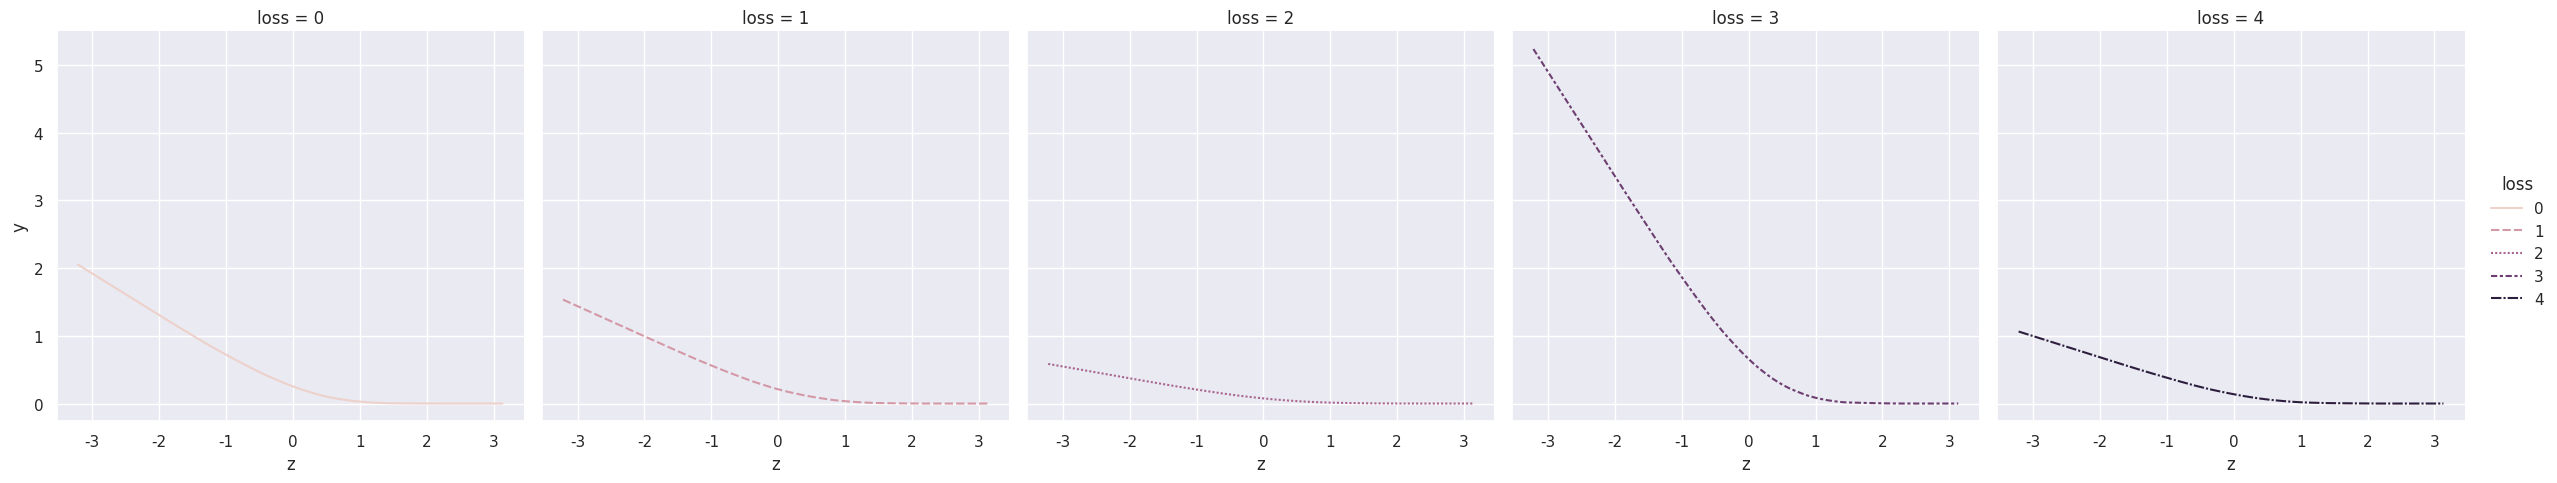

Generate this figure with matplotlib:
import seaborn as sns
import matplotlib.pyplot as plt
import numpy as np
import pandas as pd

np.random.seed(1024)
sns.set()
df = {'z': [], 'y': [], 'loss': []}
n_trials = 5
n = 100

z_points = np.random.randn(n+1)
z_points = np.sort(z_points)

for i in range(n_trials):
    slopes = np.add.accumulate(np.random.random(size=n))
    # slopes = np.append(0,slopes)
    slopes -= max(slopes)
    slopes /= abs(np.random.randn())

    y_incr = np.ediff1d(z_points)*slopes
    y_points = np.add.accumulate(y_incr)
    y_points -= min(y_points)
    y_points /= abs(max(y_points)*np.random.randn())
    df['z'].extend(list(z_points[1:]))
    df['y'].extend(list(y_points))
    df['loss'].extend([i]*n)

df=pd.DataFrame(df)

sns.relplot(
    data=df, x='z', y="y",
    col="loss", hue="loss", style="loss", kind="line")

plt.show()